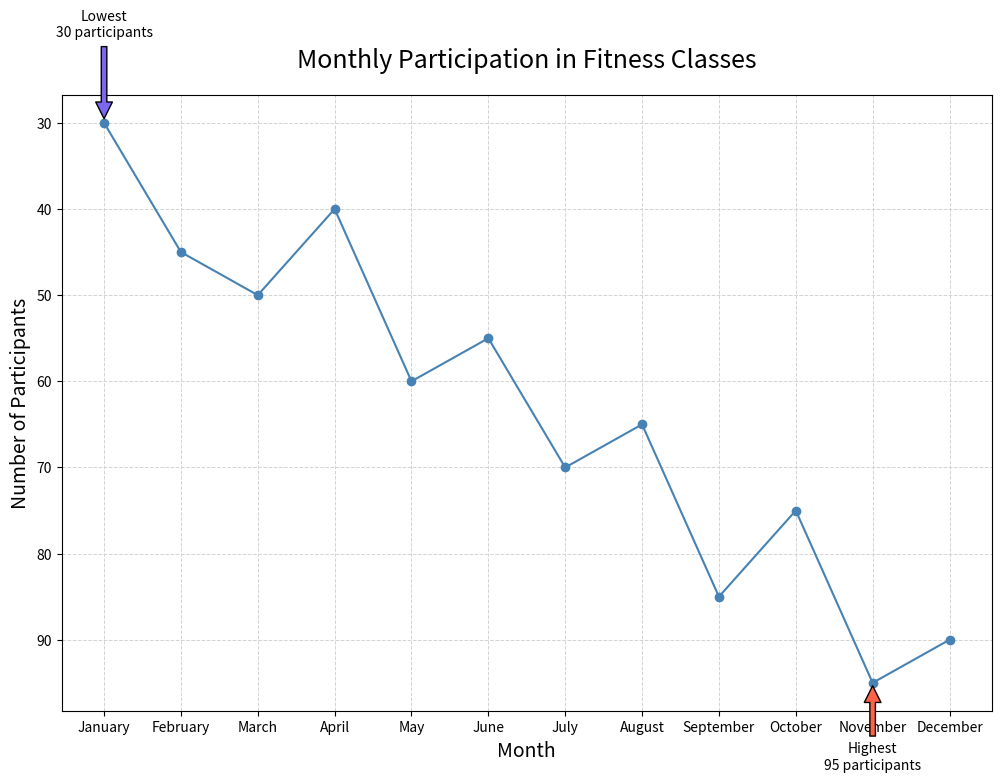

Generate this figure with matplotlib:

import matplotlib.pyplot as plt

# Data points
months = ["January", "February", "March", "April", "May", "June",
          "July", "August", "September", "October", "November", "December"]
participants = [30, 45, 50, 40, 60, 55, 70, 65, 85, 75, 95, 90]

# Creating the line chart
plt.figure(figsize=(12, 8))

plt.plot(months, participants, color="#4682B4", marker='o')

# Annotating the highest and lowest participants
plt.annotate('Highest\n95 participants', xy=("November", 95), xytext=("November", 105),
             arrowprops=dict(facecolor='#FF6347', shrink=0.05), ha='center')
plt.annotate('Lowest\n30 participants', xy=("January", 30), xytext=("January", 20),
             arrowprops=dict(facecolor='#7B68EE', shrink=0.05), ha='center')

# Title and labels
plt.title("Monthly Participation in Fitness Classes", fontsize=18, pad=20)
plt.xlabel("Month", fontsize=14)
plt.ylabel("Number of Participants", fontsize=14)

# Customizing the grid
plt.grid(True, which='major', linestyle='--', linewidth=0.7, color='#D3D3D3')

# Invert y-axis
plt.gca().invert_yaxis()

# Show the plot
plt.show()
